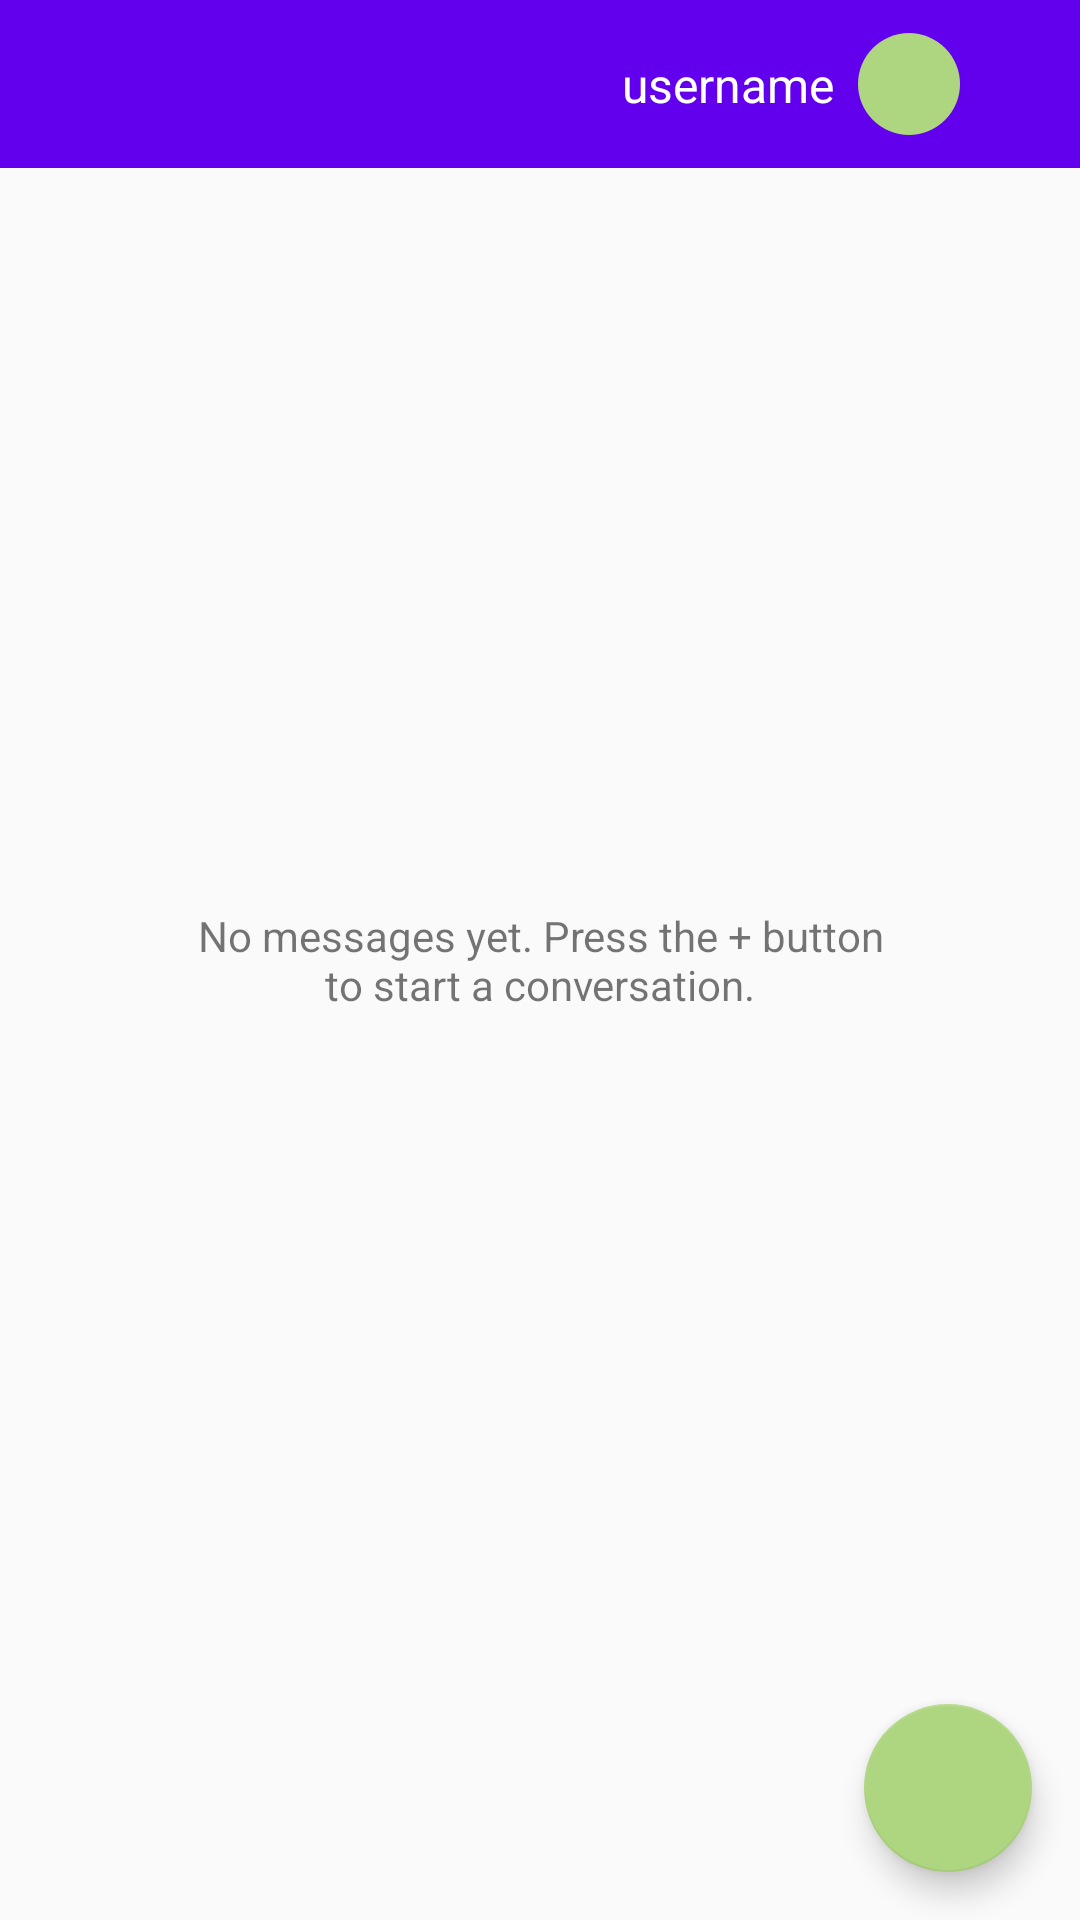

The Android layout XML behind this screen, and the referenced resources:
<!-- AndroidManifest.xml: activity theme AppTheme.NoActionBar -->
<!-- res/layout/activity_main.xml -->
<?xml version="1.0" encoding="utf-8"?>
<android.support.design.widget.CoordinatorLayout xmlns:android="http://schemas.android.com/apk/res/android"
    xmlns:app="http://schemas.android.com/apk/res-auto"
    xmlns:tools="http://schemas.android.com/tools"
    android:layout_width="match_parent"
    android:layout_height="match_parent"
    tools:context=".MainActivity">

    <include layout="@layout/content_main" />

    <android.support.design.widget.FloatingActionButton
        android:id="@+id/fab"
        android:layout_width="wrap_content"
        android:layout_height="wrap_content"
        android:layout_gravity="bottom|end"
        android:layout_margin="@dimen/fab_margin"
        android:background="@color/secondaryColor"
        app:srcCompat="@drawable/ic_add_white_24dp" />

</android.support.design.widget.CoordinatorLayout>
<!-- res/layout/content_main.xml (included above) -->
<?xml version="1.0" encoding="utf-8"?>
<android.support.constraint.ConstraintLayout xmlns:android="http://schemas.android.com/apk/res/android"
    xmlns:app="http://schemas.android.com/apk/res-auto"
    xmlns:tools="http://schemas.android.com/tools"
    android:layout_width="match_parent"
    android:layout_height="match_parent"
    app:layout_behavior="@string/appbar_scrolling_view_behavior"
    tools:context=".MainActivity"
    tools:showIn="@layout/activity_main">

    <android.support.constraint.ConstraintLayout
        android:id="@+id/appBar"
        android:layout_width="match_parent"
        android:layout_height="wrap_content"
        app:layout_constraintTop_toTopOf="parent">

        <include
            android:id="@+id/toolbar"
            layout="@layout/toolbar_main"
            app:layout_constraintTop_toTopOf="parent" />

        <View
            android:id="@+id/currAvatar"
            android:layout_width="34dp"
            android:layout_height="34dp"
            android:layout_marginEnd="40dp"
            android:layout_marginRight="40dp"
            android:background="@drawable/avatar_received"
            app:layout_constraintBottom_toBottomOf="parent"
            app:layout_constraintEnd_toEndOf="@+id/toolbar"
            app:layout_constraintTop_toTopOf="parent" />

        <TextView
            android:id="@+id/currUsernameDisplay"
            android:layout_width="wrap_content"
            android:layout_height="wrap_content"
            android:layout_marginEnd="8dp"
            android:layout_marginRight="8dp"
            android:gravity="right|end"
            android:text="username"
            android:textColor="#fff"
            android:textSize="16dp"
            app:layout_constraintBottom_toBottomOf="parent"
            app:layout_constraintEnd_toStartOf="@+id/currAvatar"
            app:layout_constraintTop_toTopOf="parent" />

    </android.support.constraint.ConstraintLayout>

    <TextView
        android:id="@+id/noConversationNotice"
        android:layout_width="0dp"
        android:layout_height="wrap_content"
        android:layout_marginStart="64dp"
        android:layout_marginLeft="64dp"
        android:layout_marginEnd="64dp"
        android:layout_marginRight="64dp"
        android:gravity="center"
        android:text="No messages yet. Press the + button to start a conversation."
        app:layout_constraintBottom_toBottomOf="parent"
        app:layout_constraintEnd_toEndOf="parent"
        app:layout_constraintStart_toStartOf="parent"
        app:layout_constraintTop_toTopOf="parent" />

    <android.support.v7.widget.RecyclerView
        android:id="@+id/conversationsView"
        android:layout_width="0dp"
        android:layout_height="0dp"
        app:layout_constraintBottom_toBottomOf="parent"
        app:layout_constraintEnd_toEndOf="parent"
        app:layout_constraintStart_toStartOf="parent"
        app:layout_constraintTop_toBottomOf="@id/appBar" />
</android.support.constraint.ConstraintLayout>
<!-- res/layout/toolbar_main.xml (included above) -->
<?xml version="1.0" encoding="utf-8"?>
<android.support.v7.widget.Toolbar xmlns:android="http://schemas.android.com/apk/res/android"
    xmlns:app="http://schemas.android.com/apk/res-auto"
    android:layout_width="match_parent"
    android:layout_height="wrap_content"
    android:background="@color/colorPrimary"
    android:theme="@style/ThemeOverlay.AppCompat.Dark.ActionBar"
    app:popupTheme="@style/ThemeOverlay.AppCompat.Light">
</android.support.v7.widget.Toolbar>
<!-- resources referenced by this layout -->
<resources>
  <color name="secondaryColor">#aed681</color>
  <dimen name="fab_margin">16dp</dimen>
  <!-- drawable avatar_received (drawable) -->
  <?xml version="1.0" encoding="utf-8"?>
  <shape xmlns:android="http://schemas.android.com/apk/res/android"
      android:shape="oval">
      <solid android:color="@color/secondaryColor"/>
  </shape>
  <style name="AppTheme.NoActionBar">
          <item name="windowActionBar">false</item>
          <item name="windowNoTitle">true</item>
      </style>
  <!-- not gathered from this repository: default colours our renderer supplied (Android Studio template values) -->
  <color name="colorPrimary">#FF6200EE</color>
</resources>
